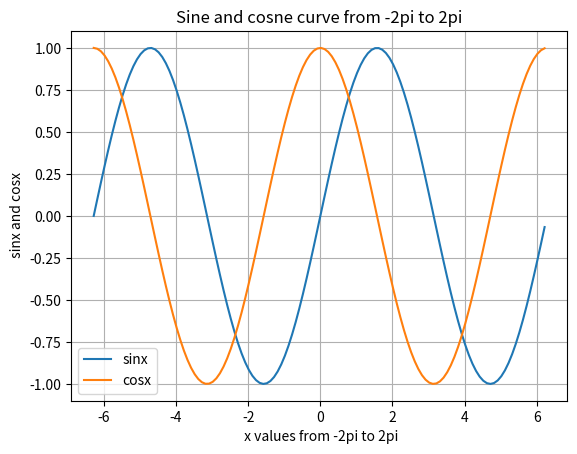

This figure's Python source:
import numpy as np 
import matplotlib.pyplot as plot

x=np.arange(-2*np.pi,2*np.pi,0.1)
y=np.sin(x)
z=np.cos(x)

plot.plot(x,y,x,z)
plot.xlabel(" x values from -2pi to 2pi")
plot.ylabel(" sinx and cosx")
plot.title("Sine and cosne curve from -2pi to 2pi")
plot.legend(['sinx','cosx'])
plot.grid(True, which='both')
plot.show()